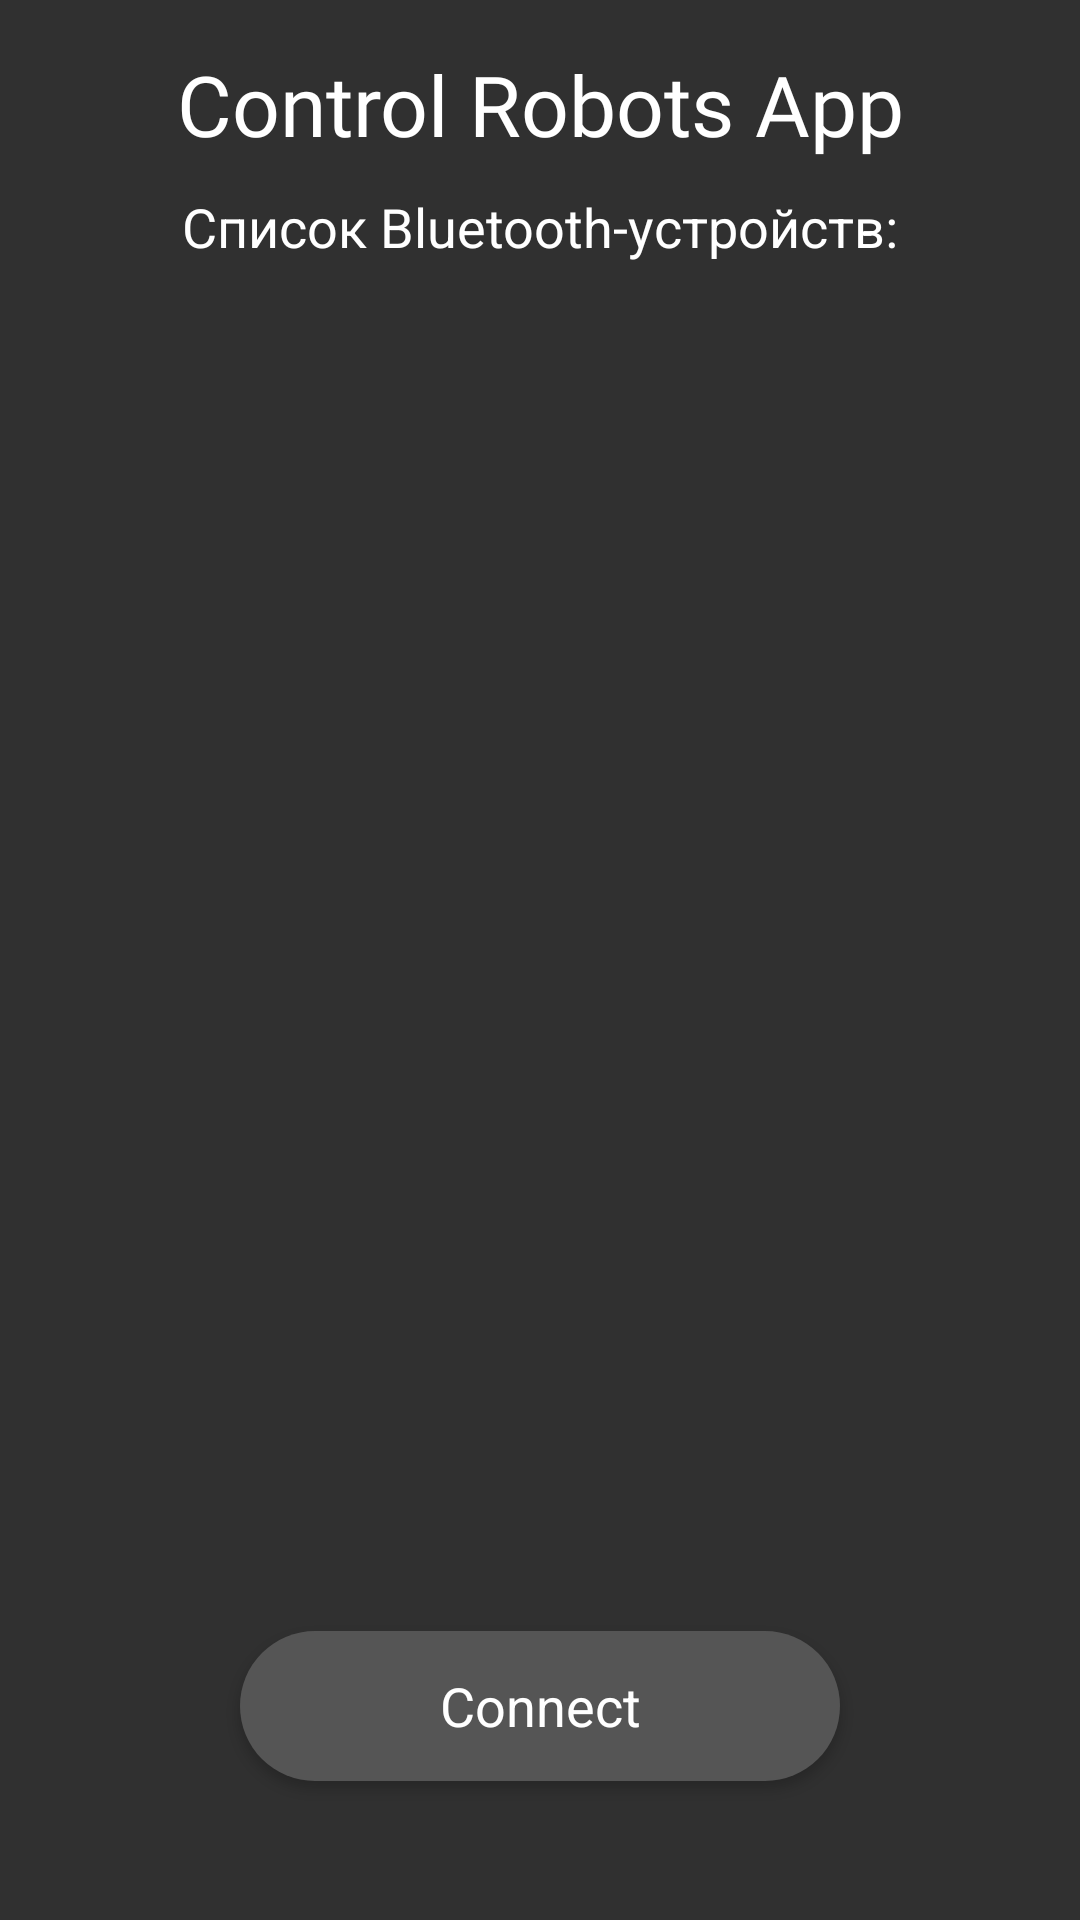

Produce the Android XML layout that renders to this screen, including the resource entries it uses.
<!-- AndroidManifest.xml: activity theme Theme.AppCompat.NoActionBar -->
<!-- res/layout/activity_main.xml -->
<LinearLayout xmlns:android="http://schemas.android.com/apk/res/android"
    xmlns:tools="http://schemas.android.com/tools"
    android:id="@+id/mainLinearLayout"
    android:layout_width="match_parent"
    android:layout_height="match_parent"
    android:gravity="center"
    android:orientation="vertical"
    tools:context="com.example.controlrobotstestapp.MainActivity">

    <TextView
        android:id="@+id/logoTextView"
        android:layout_width="match_parent"
        android:layout_height="wrap_content"
        android:fontFamily="@font/trade_winds"
        android:gravity="center"
        android:paddingTop="16dp"
        android:text="Control Robots App"
        android:textColor="@android:color/background_light"
        android:textSize="28sp" />

    <LinearLayout
        android:id="@+id/deviceListLayout"
        android:layout_width="match_parent"
        android:layout_height="wrap_content"
        android:layout_marginLeft="15dp"
        android:layout_marginTop="10dp"
        android:layout_marginRight="15dp"
        android:orientation="vertical">

        <TextView
            android:id="@+id/inscription"
            android:layout_width="fill_parent"
            android:layout_height="wrap_content"
            android:layout_marginBottom="10dp"
            android:fontFamily="sans-serif"
            android:gravity="center"
            android:text="Список Bluetooth-устройств:"
            android:textAllCaps="false"
            android:textColor="@android:color/background_light"
            android:textSize="18sp" />

        <ListView
            android:id="@+id/deviceList"
            android:layout_width="wrap_content"
            android:layout_height="400dp">

        </ListView>
    </LinearLayout>

    <LinearLayout
        android:id="@+id/pairButtonLayout"
        android:layout_width="match_parent"
        android:layout_height="match_parent"

        android:gravity="center"
        android:orientation="vertical">

        <Button
            android:id="@+id/buttonPairBT"
            android:layout_width="200dp"
            android:layout_height="50dp"
            android:fontFamily="sans-serif"
            android:text="Connect"
            android:textAllCaps="false"
            android:textSize="18sp"
            android:background="@drawable/custom_button"/>
    </LinearLayout>

</LinearLayout>
<!-- resources referenced by this layout -->
<resources>
  <!-- drawable custom_button (drawable) -->
  <?xml version="1.0" encoding="utf-8"?>
  
  <selector xmlns:android="http://schemas.android.com/apk/res/android" >
      <item android:drawable="@drawable/custom_button_focused" android:state_focused="true"></item>
  	<item android:drawable="@drawable/custom_button_pressed" android:state_pressed="true"></item>
  	<item android:drawable="@drawable/custom_button_normal"></item>
  </selector>
  <!-- drawable custom_button_focused (drawable) -->
  <?xml version="1.0" encoding="utf-8"?>
  
  <shape xmlns:android="http://schemas.android.com/apk/res/android" android:shape="rectangle">
      
  	<solid android:color="#888888"/>
      <corners android:radius="999dp"/>
  
  </shape>
  <!-- drawable custom_button_pressed (drawable) -->
  <?xml version="1.0" encoding="utf-8"?>
  
  <shape xmlns:android="http://schemas.android.com/apk/res/android" android:shape="rectangle">
  
  	<solid android:color="#252525"/>
  	<corners android:radius="999dp"/>
  	<stroke
  		android:width="5px"
  		android:color="#555555" />
  
  </shape>
  <!-- drawable custom_button_normal (drawable) -->
  <?xml version="1.0" encoding="utf-8"?>
  
  <shape xmlns:android="http://schemas.android.com/apk/res/android" android:shape="rectangle">
      
  	<solid android:color="#555555"/>
      <corners android:radius="999dp"/>
  
  </shape>
</resources>
